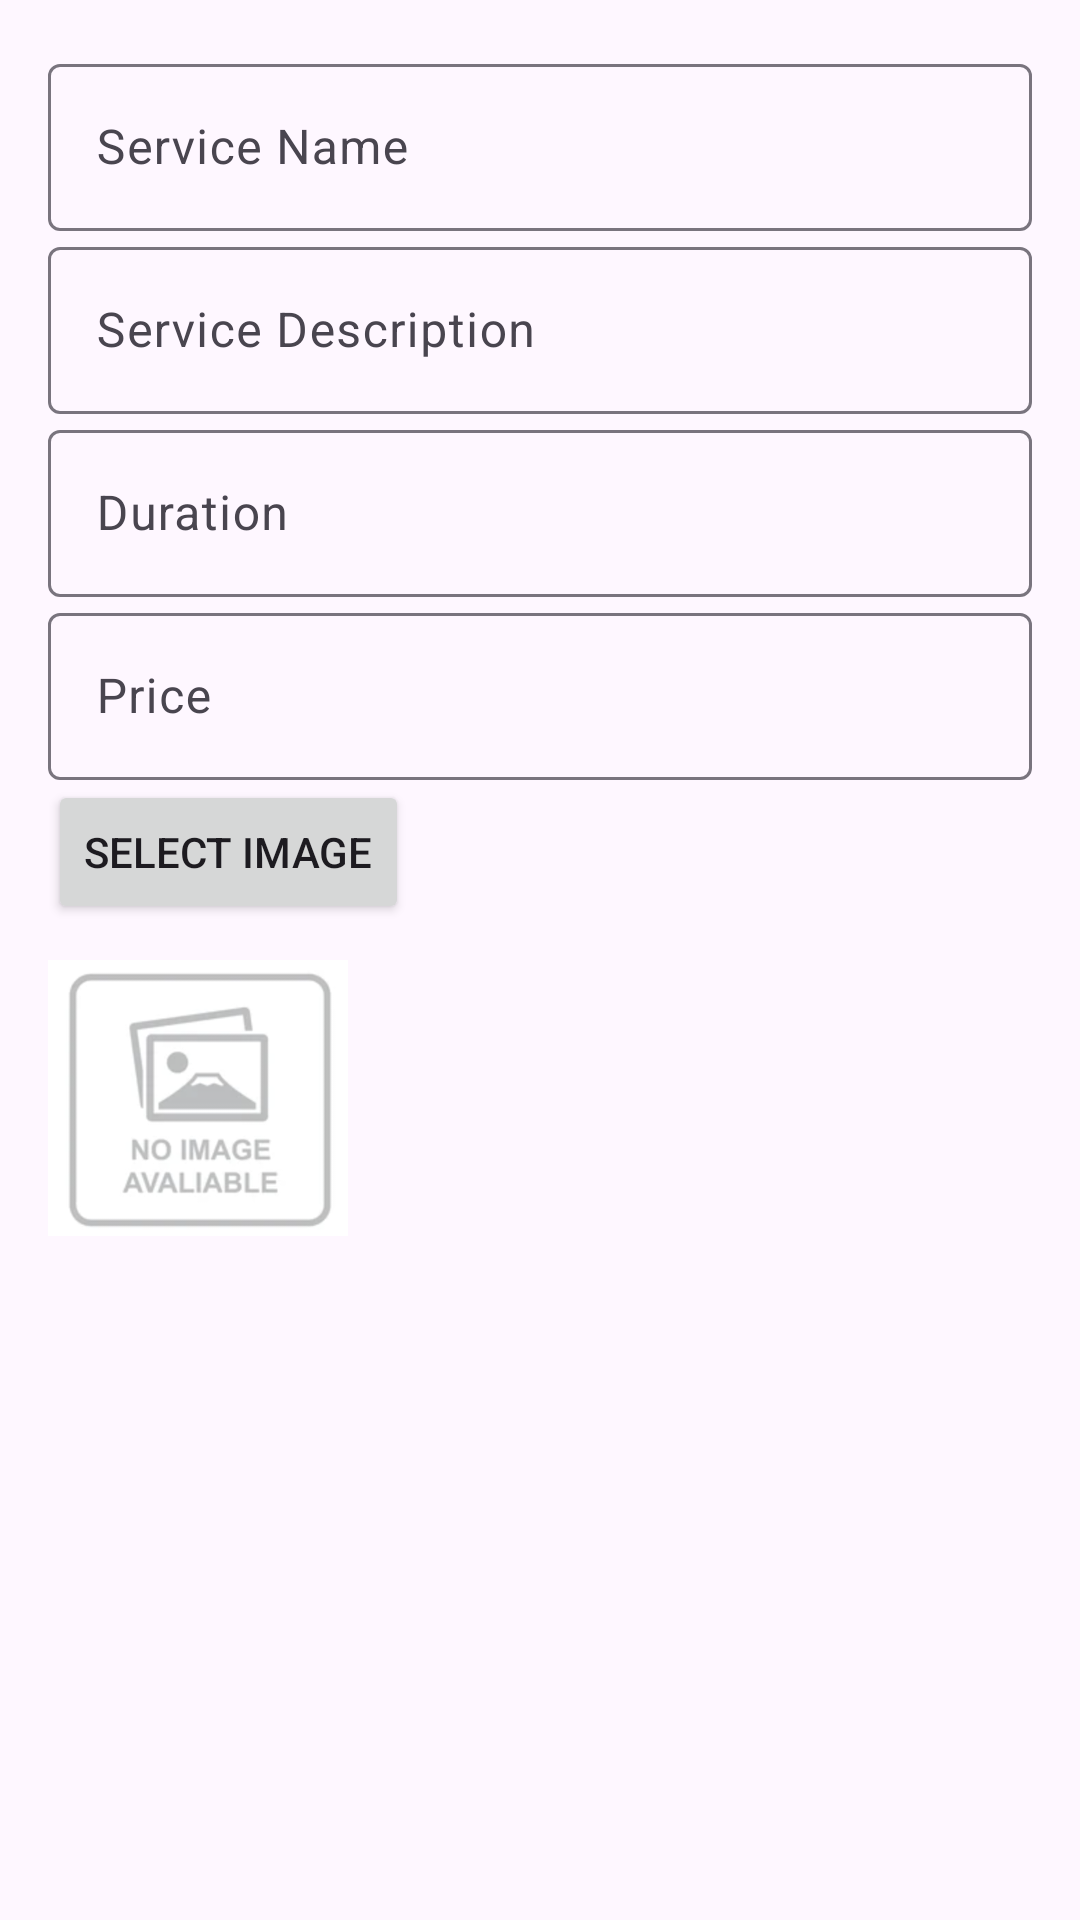

The Android layout XML behind this screen, and the referenced resources:
<!-- AndroidManifest.xml: application theme Theme.Salonpas -->
<!-- res/layout/dialogue_add_service.xml -->
<?xml version="1.0" encoding="utf-8"?>

<LinearLayout
    xmlns:android="http://schemas.android.com/apk/res/android"
    xmlns:app="http://schemas.android.com/apk/res-auto"
    xmlns:tools="http://schemas.android.com/tools"
    android:layout_width="match_parent"
    android:layout_height="wrap_content"
    android:padding="16dp"
    android:orientation="vertical"
    tools:context=".ManageServiceList">

    <com.google.android.material.textfield.TextInputLayout
        android:layout_width="match_parent"
        android:layout_height="wrap_content"
        android:hint="Service Name">

        <com.google.android.material.textfield.TextInputEditText
            android:layout_width="match_parent"
            android:layout_height="wrap_content"
            android:id="@+id/AddSrvName"/>
    </com.google.android.material.textfield.TextInputLayout>

    <com.google.android.material.textfield.TextInputLayout
        android:layout_width="match_parent"
        android:layout_height="wrap_content"
        android:hint="Service Description">

        <com.google.android.material.textfield.TextInputEditText
            android:layout_width="match_parent"
            android:layout_height="wrap_content"
            android:id="@+id/AddSrvDesc"/>
    </com.google.android.material.textfield.TextInputLayout>

    <com.google.android.material.textfield.TextInputLayout
        android:layout_width="match_parent"
        android:layout_height="wrap_content"
        android:hint="Duration">

        <com.google.android.material.textfield.TextInputEditText
            android:layout_width="match_parent"
            android:layout_height="wrap_content"
            android:id="@+id/AddSrvDuration"/>
    </com.google.android.material.textfield.TextInputLayout>

    <com.google.android.material.textfield.TextInputLayout
        android:layout_width="match_parent"
        android:layout_height="wrap_content"
        android:hint="Price">

        <com.google.android.material.textfield.TextInputEditText
            android:layout_width="match_parent"
            android:layout_height="wrap_content"
            android:id="@+id/AddSrvPrice"/>
    </com.google.android.material.textfield.TextInputLayout>

    <Button
        android:id="@+id/selectImageButton"
        android:layout_width="wrap_content"
        android:layout_height="wrap_content"
        android:text="Select Image" />

    <ImageView
        android:id="@+id/AddSrvImg"
        android:layout_width="100dp"
        android:layout_height="100dp"
        android:layout_marginTop="8dp"
        android:contentDescription="Selected Service Image"
        android:src="@drawable/placeholder" />

</LinearLayout>
<!-- resources referenced by this layout -->
<resources>
  <!-- drawable placeholder: png bitmap (drawable, 61922 bytes) -->
  <style name="Theme.Salonpas" parent="Base.Theme.Salonpas" />
  <style name="Base.Theme.Salonpas" parent="Theme.Material3.DayNight.NoActionBar">
          
          
      </style>
</resources>
